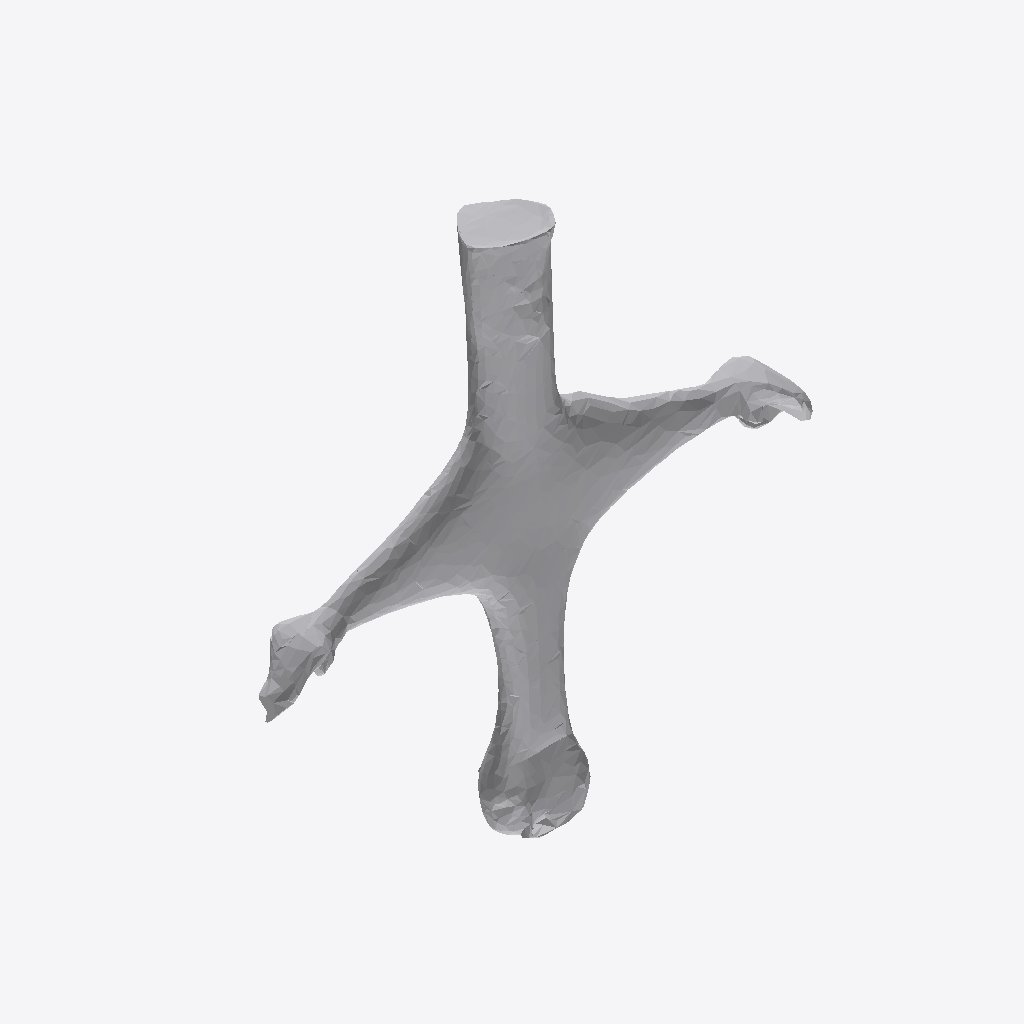
Isometric view of an IFC building model (IFC-SPF (STEP), schema IFC4, length unit metre), seen from the south-west, elements coloured by IFC class: 1 other element (light grey).
Extent 0.999 m × 0.184 m × 0.925 m (x, y, z). Storeys (1): Ground Floor at 0.00 m. Elements (1): 1 IfcFurniture.

HEADER;
FILE_DESCRIPTION(('ViewDefinition [CoordinationView]'),'2;1');
FILE_NAME('','2026-07-12T07:29:11',(''),(''),'IfcOpenShell 0.8.0','IfcOpenShell 0.8.0','');
FILE_SCHEMA(('IFC4'));
ENDSEC;
DATA;
#17=IFCPROJECT('0avArvfETCYuSv3tpf1hi0',#5,'Office Project',$,$,$,$,(#15),#10);
#20=IFCSITE('2igJymc9j7R8KzOwOZRhy3',#5,'Site',$,$,#19,$,$,.ELEMENT.,$,$,$,$,$);
#22=IFCBUILDING('0U$HFvXBX8DAdyvirph1yd',#5,'Building',$,$,#21,$,$,.ELEMENT.,$,$,$);
#24=IFCBUILDINGSTOREY('3WvUT8_vT2xwjHKvKGBym$',#5,'Ground Floor',$,$,#23,$,$,.ELEMENT.,0.0);
#35=IFCFURNITURE('0lShz1kMTC2QYNkfg0FHBZ',#5,'list02_lamp',$,$,#34,#31,$,$);
ENDSEC;
